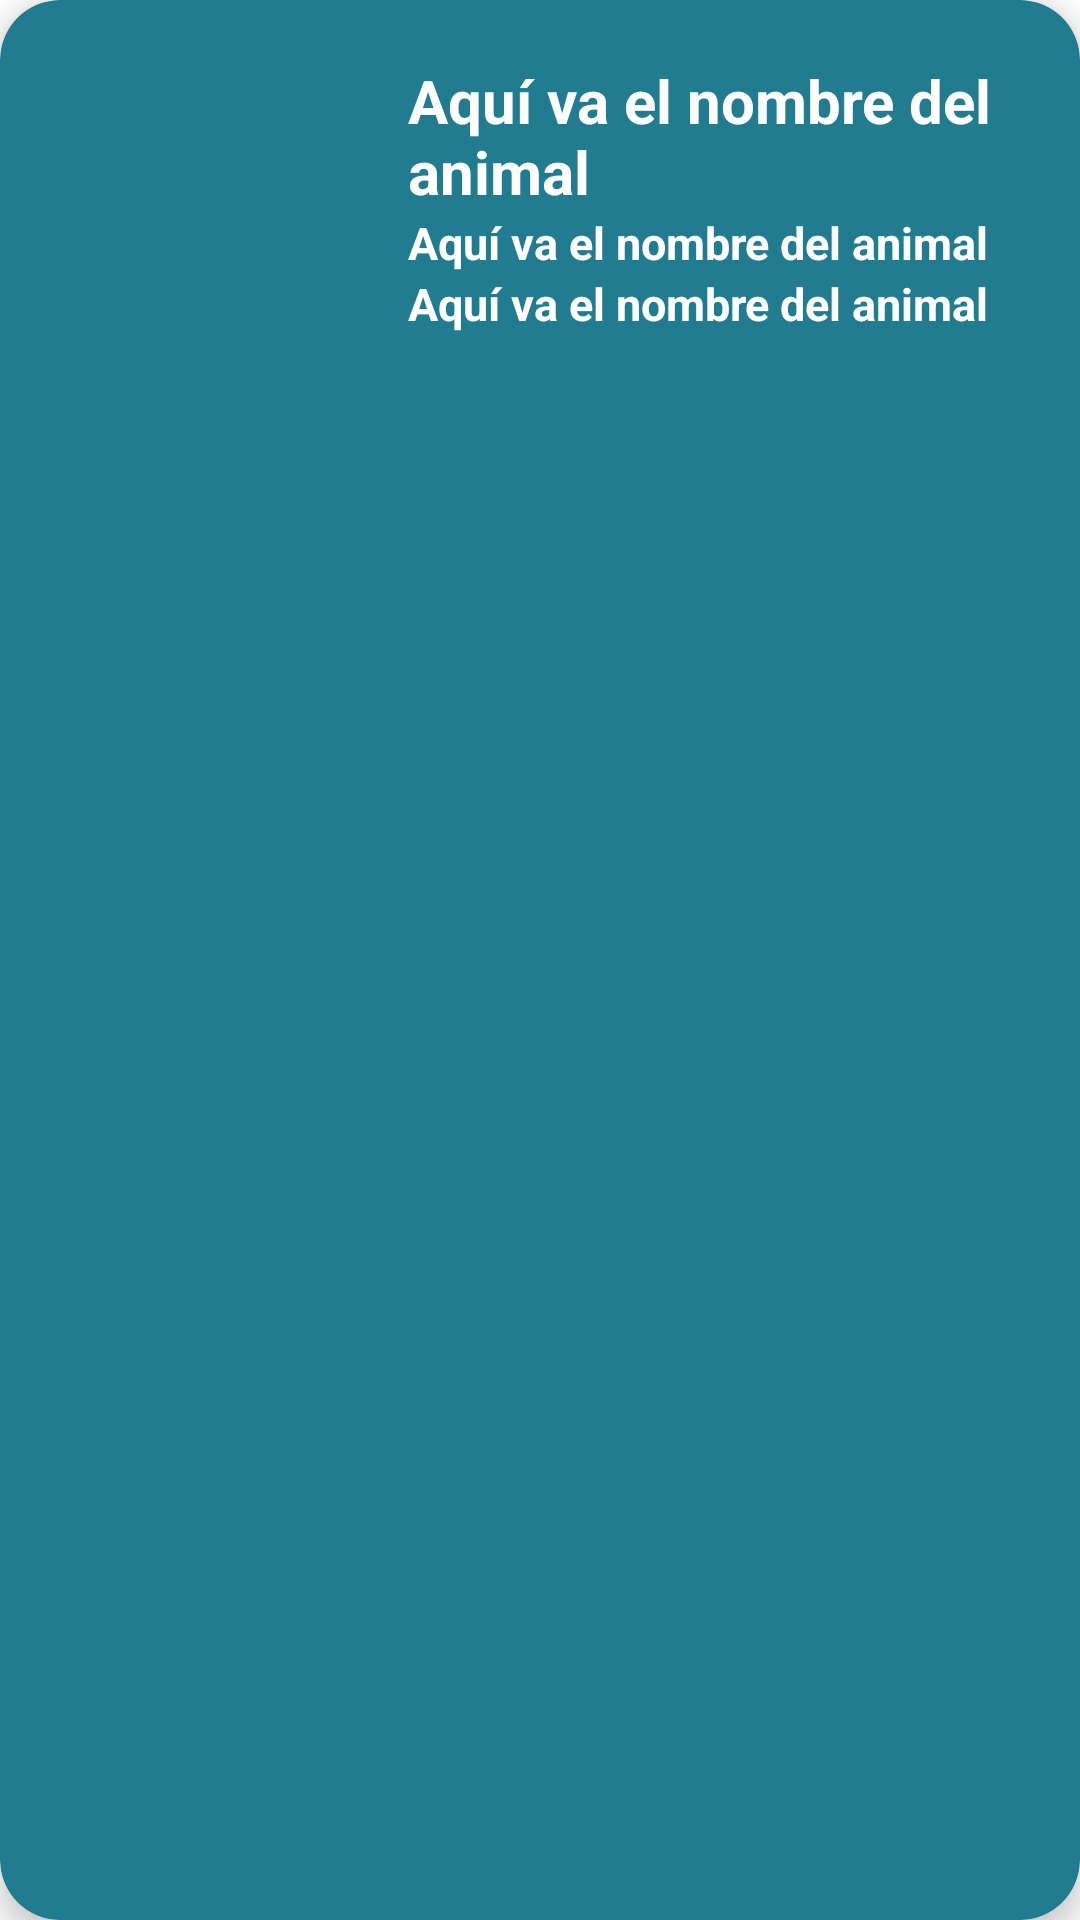

Reconstruct the res/layout file that produces this screen, plus the resources it refers to.
<!-- AndroidManifest.xml: application theme Theme.U1_Práctica2_Almacenamiento_ArchivosPlanos -->
<!-- res/layout/card_layout.xml -->
<?xml version="1.0" encoding="utf-8"?>
<androidx.cardview.widget.CardView xmlns:android="http://schemas.android.com/apk/res/android"
    android:layout_width="match_parent"
    android:layout_height="wrap_content"
    xmlns:card_view="http://schemas.android.com/apk/res-auto"
    android:id="@+id/card_view"
    android:layout_margin="12dp"
    card_view:cardBackgroundColor="#227C90"
    card_view:cardCornerRadius="20dp"
    card_view:cardElevation="6dp"
    card_view:contentPadding="4dp">
    <RelativeLayout
        android:layout_width="match_parent"
        android:layout_height="wrap_content"
        android:padding="16dp">
        <ImageView
            android:layout_width="100dp"
            android:layout_height="100dp"
            android:id="@+id/item_image"
            android:layout_alignParentStart="true"
            android:layout_alignParentLeft="true"
            android:layout_alignParentTop="true"
            android:layout_marginEnd="16dp"
            android:layout_marginRight="16dp"/>
        <TextView
            android:layout_width="wrap_content"
            android:layout_height="wrap_content"
            android:text="Aquí va el nombre del animal"
            android:textColor="@color/white"
            android:id="@+id/item_nombre"
            android:textStyle="bold"
            android:layout_toEndOf="@id/item_image"
            android:layout_toRightOf="@+id/item_image"
            android:layout_alignParentTop="true"
            android:textSize="20sp"/>
        <TextView
            android:layout_width="wrap_content"
            android:layout_height="wrap_content"
            android:text="Aquí va el nombre del animal"
            android:textColor="@color/white"
            android:id="@+id/item_dueno"
            android:textStyle="bold"
            android:layout_toEndOf="@id/item_image"
            android:layout_toRightOf="@+id/item_image"
            android:layout_below="@id/item_nombre"
            android:textSize="15sp"/>
        <TextView
            android:layout_width="wrap_content"
            android:layout_height="wrap_content"
            android:text="Aquí va el nombre del animal"
            android:textColor="@color/white"
            android:id="@+id/item_raza"
            android:textStyle="bold"
            android:layout_toEndOf="@id/item_image"
            android:layout_toRightOf="@+id/item_image"
            android:layout_below="@id/item_dueno"
            android:textSize="15sp"/>
    </RelativeLayout>

</androidx.cardview.widget.CardView>
<!-- resources referenced by this layout -->
<resources>
  <style name="Theme.U1_Práctica2_Almacenamiento_ArchivosPlanos" parent="Theme.MaterialComponents.DayNight.DarkActionBar">
          
          <item name="colorPrimary">@color/purple_500</item>
          <item name="colorPrimaryVariant">@color/purple_700</item>
          <item name="colorOnPrimary">@color/white</item>
          
          <item name="colorSecondary">@color/teal_200</item>
          <item name="colorSecondaryVariant">@color/teal_700</item>
          <item name="colorOnSecondary">@color/black</item>
          
          <item name="android:statusBarColor" tools:targetApi="l">?attr/colorPrimaryVariant</item>
          
      </style>
  <!-- not gathered from this repository: default colours our renderer supplied (Android Studio template values) -->
  <color name="purple_500">#FF6200EE</color>
  <color name="purple_700">#FF3700B3</color>
  <color name="teal_200">#FF03DAC5</color>
  <color name="teal_700">#FF018786</color>
  <color name="black">#FF000000</color>
  <color name="white">#FFFFFFFF</color>
</resources>
